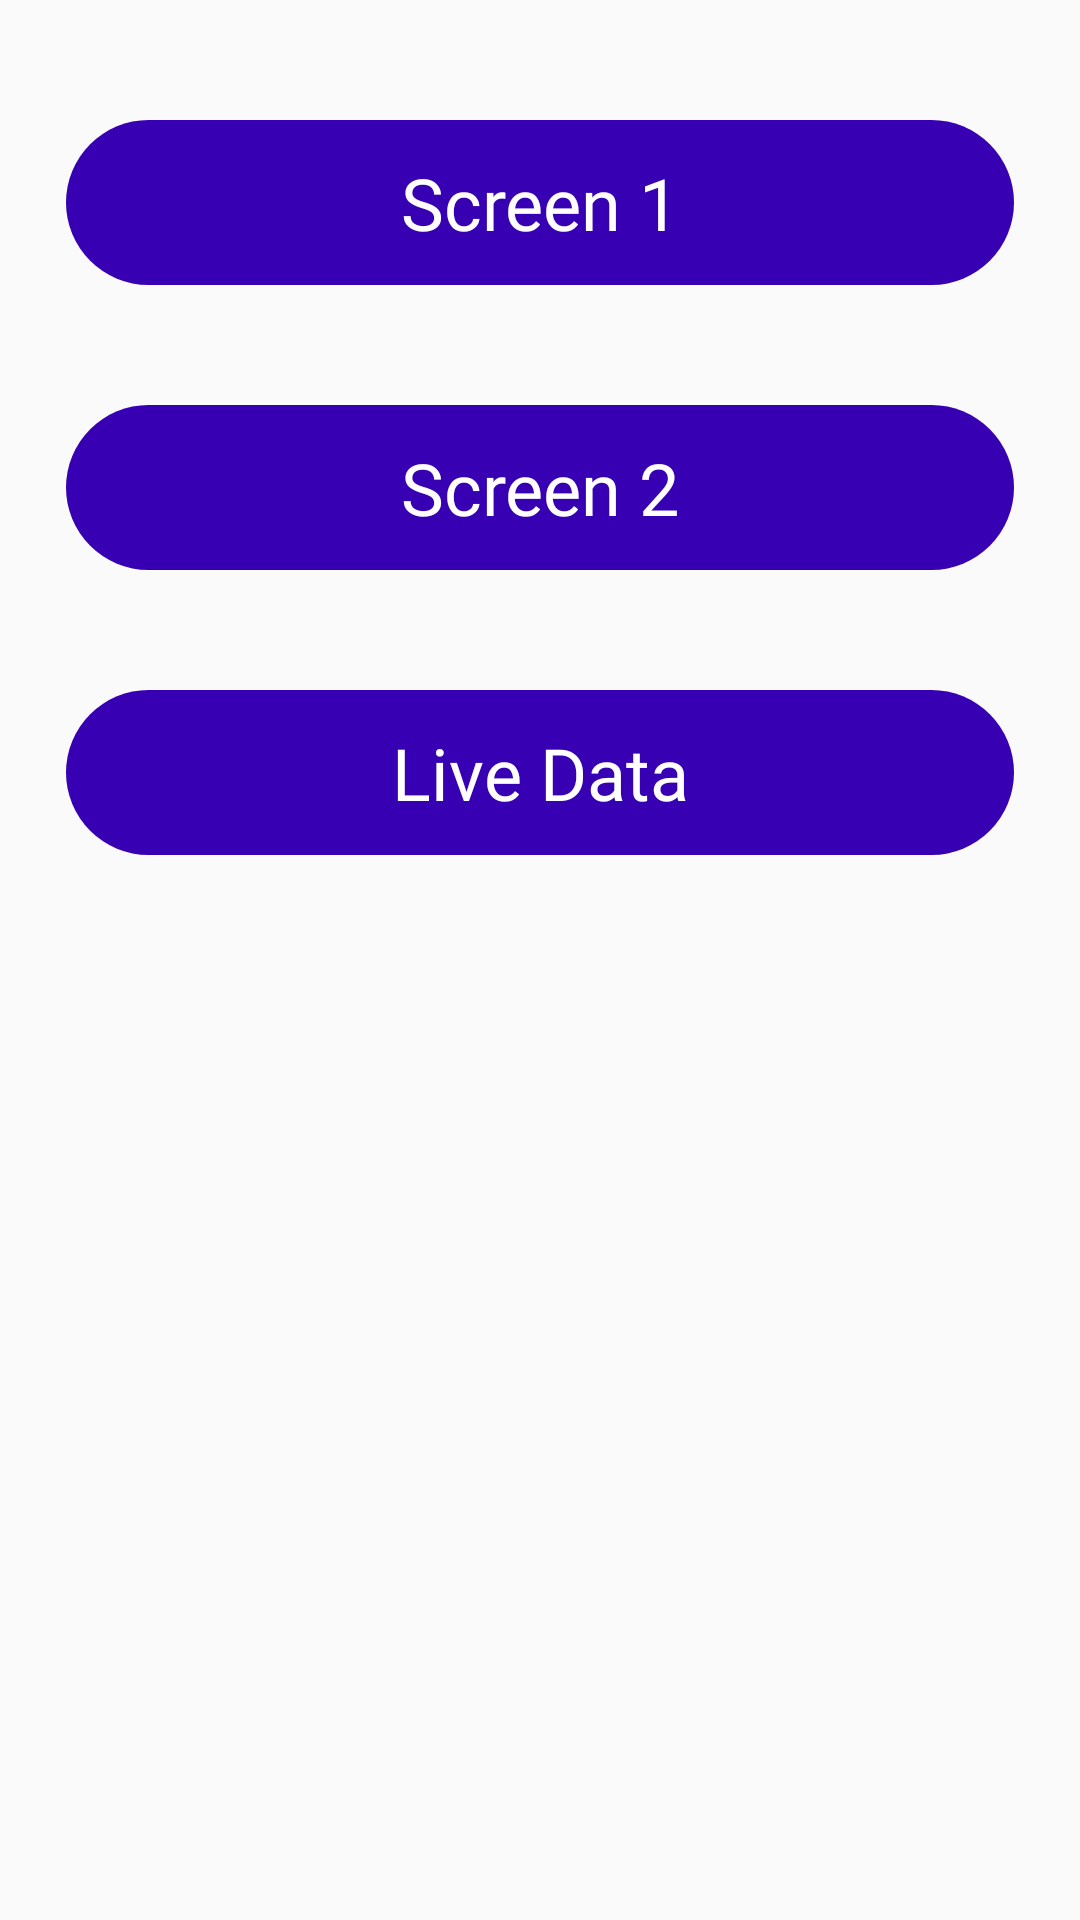

Layout XML and referenced resources for this Android screen:
<!-- AndroidManifest.xml: application theme Theme.Serkanozdemirodev1 -->
<!-- res/layout/fragment_main.xml -->
<?xml version="1.0" encoding="utf-8"?>
<layout xmlns:android="http://schemas.android.com/apk/res/android"
    xmlns:app="http://schemas.android.com/apk/res-auto">

    <data>

    </data>
    
    <androidx.constraintlayout.widget.ConstraintLayout
        android:layout_width="match_parent"
        android:layout_height="match_parent">
        <androidx.appcompat.widget.AppCompatButton
            android:id="@+id/btnSc1"
            android:layout_width="wrap_content"
            android:layout_height="wrap_content"
            android:layout_marginTop="40dp"
            android:background="@drawable/ic_rectangle2"
            android:backgroundTint="@color/purple_700"
            android:text="Screen 1"
            android:textSize="24sp"
            android:textAllCaps="false"
            android:fontFamily="@font/roboto"
            android:textColor="#FFFF"
            app:layout_constraintTop_toTopOf="parent"
            app:layout_constraintLeft_toLeftOf="parent"
            app:layout_constraintRight_toRightOf="parent"
            />
    
        <androidx.appcompat.widget.AppCompatButton
            android:id="@+id/btnSc2"
            android:layout_width="wrap_content"
            android:layout_height="wrap_content"
            android:layout_marginTop="40dp"
            android:background="@drawable/ic_rectangle2"
            android:backgroundTint="@color/purple_700"
            android:text="Screen 2"
            android:textSize="24sp"
            android:textAllCaps="false"
            android:fontFamily="@font/roboto"
            android:textColor="#FFFF"
            app:layout_constraintTop_toBottomOf="@+id/btnSc1"
            app:layout_constraintLeft_toLeftOf="parent"
            app:layout_constraintRight_toRightOf="parent"
            />
    
        <androidx.appcompat.widget.AppCompatButton
            android:id="@+id/btnLiveData"
            android:layout_width="wrap_content"
            android:layout_height="wrap_content"
            android:layout_marginTop="40dp"
            android:background="@drawable/ic_rectangle2"
            android:backgroundTint="@color/purple_700"
            android:text="Live Data"
            android:textSize="24sp"
            android:textAllCaps="false"
            android:fontFamily="@font/roboto"
            android:textColor="#FFFF"
            app:layout_constraintTop_toBottomOf="@+id/btnSc2"
            app:layout_constraintLeft_toLeftOf="parent"
            app:layout_constraintRight_toRightOf="parent"
            />
    </androidx.constraintlayout.widget.ConstraintLayout>
</layout>
<!-- resources referenced by this layout -->
<resources>
  <!-- drawable ic_rectangle2 (drawable) -->
  <vector xmlns:android="http://schemas.android.com/apk/res/android"
      android:width="316dp"
      android:height="55dp"
      android:viewportWidth="316"
      android:viewportHeight="55">
    <path
        android:pathData="M27.5,0L288.5,0A27.5,27.5 0,0 1,316 27.5L316,27.5A27.5,27.5 0,0 1,288.5 55L27.5,55A27.5,27.5 0,0 1,0 27.5L0,27.5A27.5,27.5 0,0 1,27.5 0z"
        android:fillColor="#C70C3C"/>
  </vector>
  <style name="Theme.Serkanozdemirodev1" parent="Theme.MaterialComponents.DayNight.NoActionBar.Bridge">
          
          <item name="colorPrimary">@color/purple_500</item>
          <item name="colorPrimaryVariant">@color/purple_700</item>
          <item name="colorOnPrimary">@color/white</item>
          
          <item name="colorSecondary">@color/teal_200</item>
          <item name="colorSecondaryVariant">@color/teal_700</item>
          <item name="colorOnSecondary">@color/black</item>
          
          <item name="android:statusBarColor" tools:targetApi="l">?attr/colorPrimaryVariant</item>
          
      </style>
  <!-- not gathered from this repository: default colours our renderer supplied (Android Studio template values) -->
  <color name="purple_500">#FF6200EE</color>
  <color name="purple_700">#FF3700B3</color>
  <color name="teal_200">#FF03DAC5</color>
  <color name="teal_700">#FF018786</color>
  <color name="black">#FF000000</color>
  <color name="white">#FFFFFFFF</color>
</resources>
